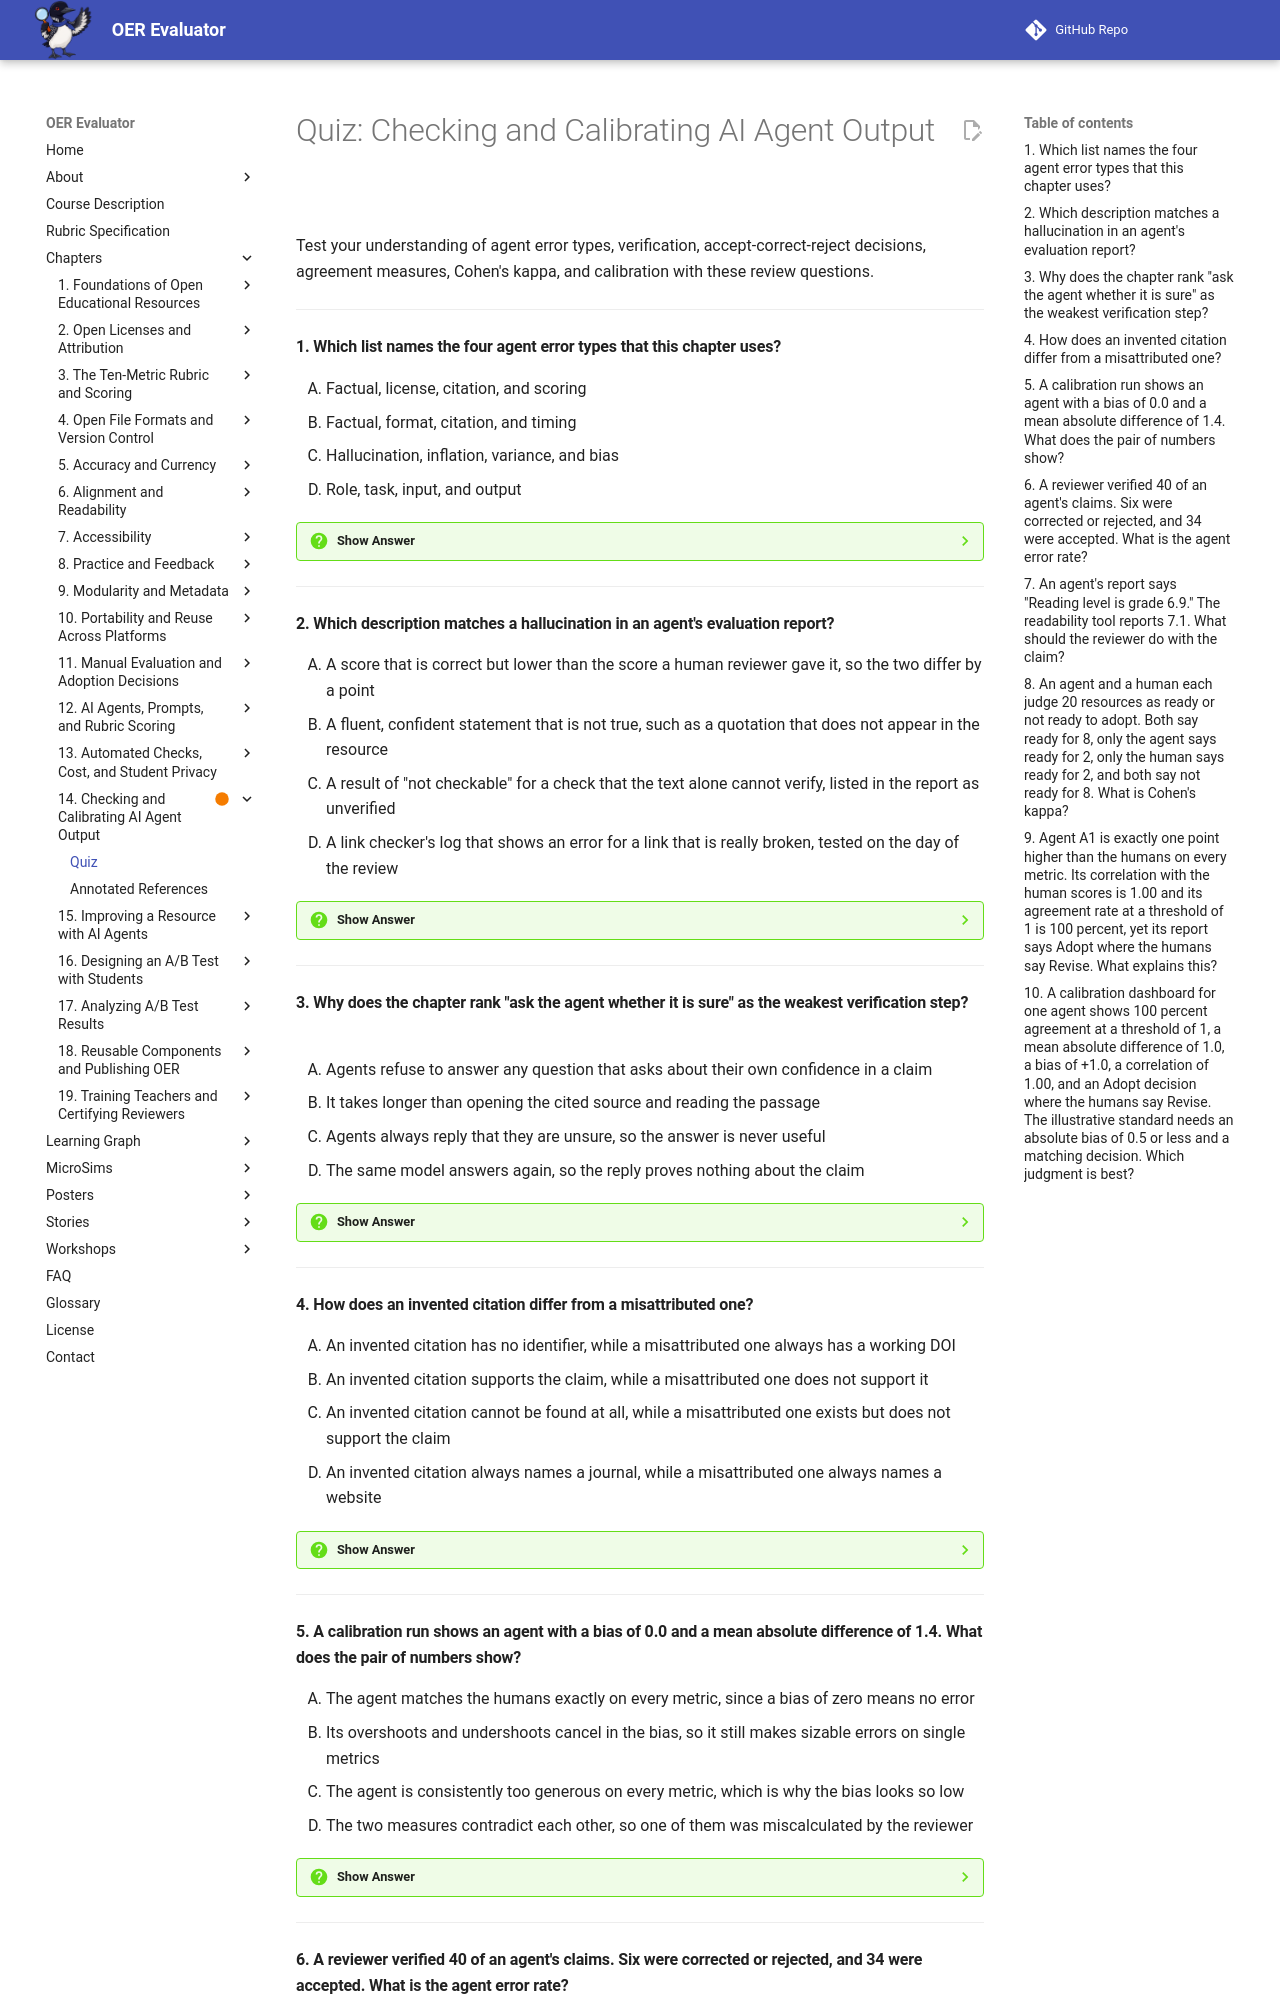

repository: dmccreary/oer-evaluator · page: chapters/14-checking-agent-output/quiz/index.html · generator: mkdocs

# Quiz: Checking and Calibrating AI Agent Output

Test your understanding of agent error types, verification, accept-correct-reject decisions, agreement measures, Cohen's kappa, and calibration with these review questions.

---

#### 1. Which list names the four agent error types that this chapter uses?

<div class="upper-alpha" markdown>
1. Factual, license, citation, and scoring
2. Factual, format, citation, and timing
3. Hallucination, inflation, variance, and bias
4. Role, task, input, and output
</div>

??? question "Show Answer"
    The correct answer is **A**. A factual error is a wrong claim about the resource, a license error is a wrong reading of its license, a citation error is a reference that does not exist or does not support its claim, and a scoring error is a score or total that does not follow from the agent's own checks. Naming the type tells the reviewer how to catch the mistake and tells the prompt writer how to fix it. A correct claim is not an error at all.

    **Concept Tested:** Agent Error Type

    **See:** [Agent Error Type](index.md#agent-error-type)

---

#### 2. Which description matches a hallucination in an agent's evaluation report?

<div class="upper-alpha" markdown>
1. A score that is correct but lower than the score a human reviewer gave it, so the two differ by a point
2. A fluent, confident statement that is not true, such as a quotation that does not appear in the resource
3. A result of "not checkable" for a check that the text alone cannot verify, listed in the report as unverified
4. A link checker's log that shows an error for a link that is really broken, tested on the day of the review
</div>

??? question "Show Answer"
    The correct answer is **B**. A hallucination is a statement by a language model that is fluent and confident and not true: an invented feature, quotation, measurement, count, or source. It does not look different from a true statement, because the model writes both in the same confident voice. The defense is the rule that every claim carries evidence a person can find. Search for every quotation, trace every number to a tool log, and treat a claim you cannot find as false.

    **Concept Tested:** Hallucination

    **See:** [Hallucination](index.md#hallucination)

---

#### 3. Why does the chapter rank "ask the agent whether it is sure" as the weakest verification step?

<div class="upper-alpha" markdown>
1. Agents refuse to answer any question that asks about their own confidence in a claim
2. It takes longer than opening the cited source and reading the passage
3. Agents always reply that they are unsure, so the answer is never useful
4. The same model answers again, so the reply proves nothing about the claim
</div>

??? question "Show Answer"
    The correct answer is **D**. Verification steps get stronger as they move away from the agent's own words. Asking the agent to confirm proves nothing, recomputing arithmetic from the report's table is weak, running a tool and reading its log is strong, and opening the cited source and reading the passage is strongest. A good step states the claim in its exact words, says how to test it, records what was found with a date, and marks the result confirmed or not confirmed.

    **Concept Tested:** Verification Step

    **See:** [Verification Step](index.md#verification-step)

---

#### 4. How does an invented citation differ from a misattributed one?

<div class="upper-alpha" markdown>
1. An invented citation has no identifier, while a misattributed one always has a working DOI
2. An invented citation supports the claim, while a misattributed one does not support it
3. An invented citation cannot be found at all, while a misattributed one exists but does not support the claim
4. An invented citation always names a journal, while a misattributed one always names a website
</div>

??? question "Show Answer"
    The correct answer is **C**. A nonexistent source is one whose journal, article, or author is made up. A misattributed source is real but does not say what the agent claims, such as a paper on urban runoff cited for a claim about wetlands. Four checks tell them apart: search for the exact title, check that the journal has the issue cited, resolve the identifier, and open the source and read the supporting passage. A missing identifier alone is a weaker sign.

    **Concept Tested:** Invented Citation

    **See:** [Invented Citation](index.md#invented-citation)

---

#### 5. A calibration run shows an agent with a bias of 0.0 and a mean absolute difference of 1.4. What does the pair of numbers show?

<div class="upper-alpha" markdown>
1. The agent matches the humans exactly on every metric, since a bias of zero means no error
2. Its overshoots and undershoots cancel in the bias, so it still makes sizable errors on single metrics
3. The agent is consistently too generous on every metric, which is why the bias looks so low
4. The two measures contradict each other, so one of them was miscalculated by the reviewer
</div>

??? question "Show Answer"
    The correct answer is **B**. The bias keeps the sign of each difference, so overshoots and undershoots cancel. The mean absolute difference drops the sign and averages the size of the gaps, so it shows that the typical score is 1.4 points from the human's. In the chapter's running example, Agent A3 has exactly this pattern, with differences from minus 3 to plus 3. A bias near zero never proves an agent is accurate.

    **Concept Tested:** Mean Absolute Difference

    **See:** [Mean Absolute Difference](index.md#mean-absolute-difference)

---
